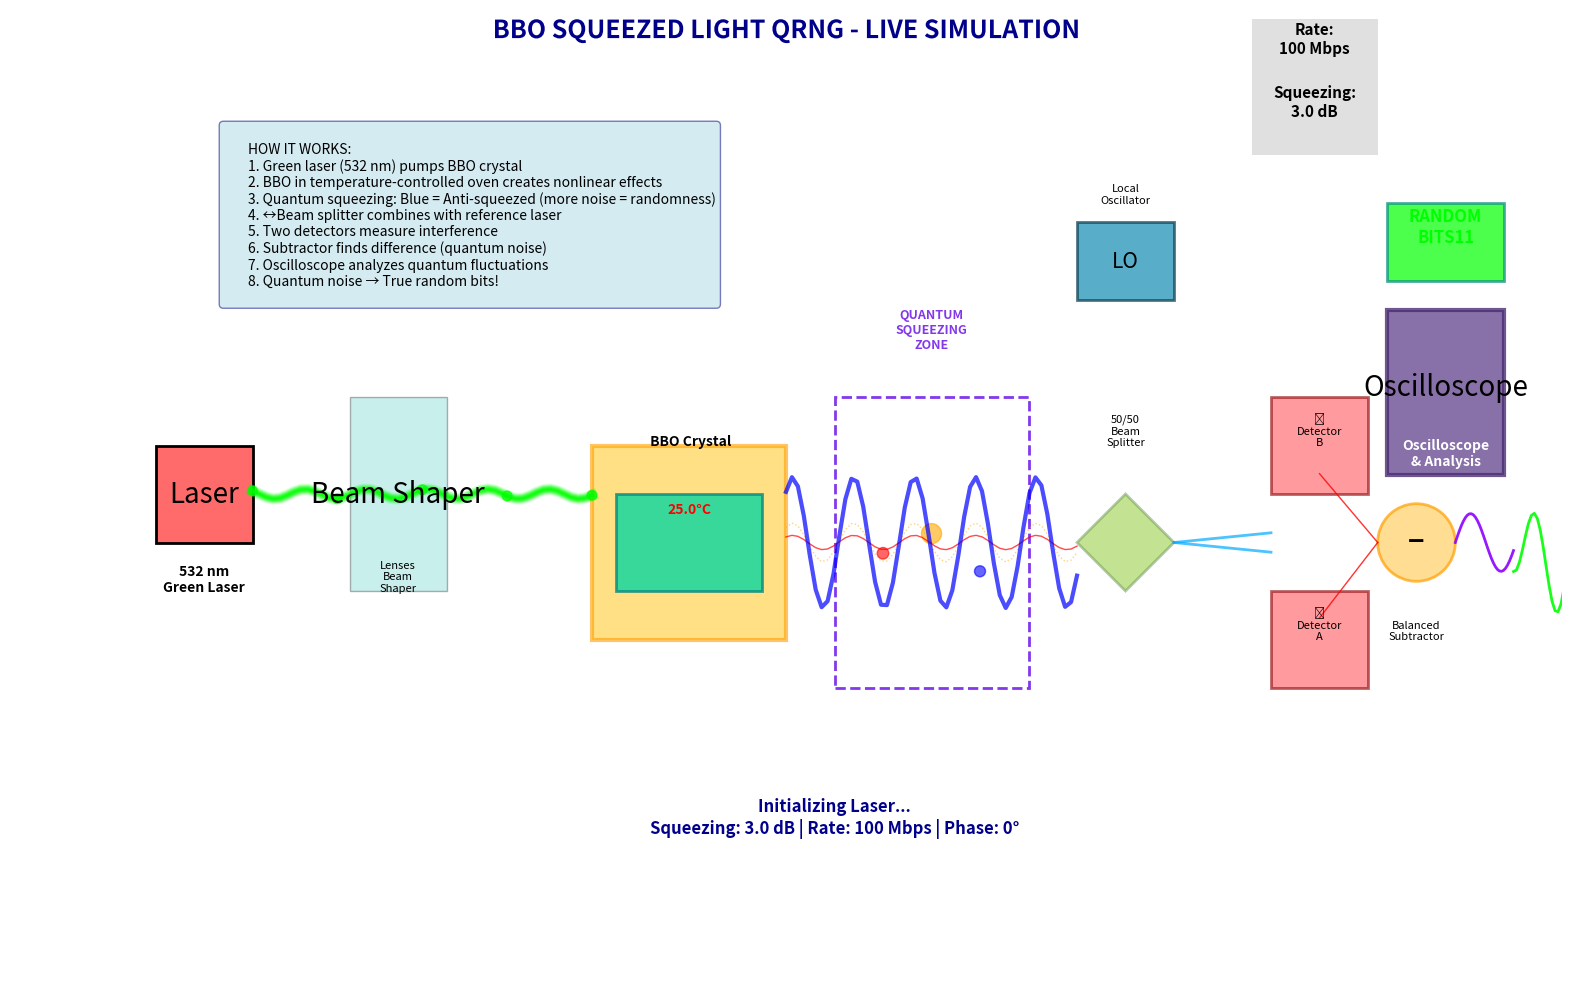

The script that saved this image:
"""
Interactive Animation of BBO Squeezed Light QRNG
"""
import numpy as np
import matplotlib.pyplot as plt
import matplotlib.animation as animation
from matplotlib.patches import Circle, Rectangle, Polygon, FancyArrowPatch
from matplotlib.collections import PatchCollection
import matplotlib.patheffects as path_effects

class QuantumAnimation:
    """animation of the complete QRNG process"""
    
    def __init__(self):
        self.fig, self.ax = plt.subplots(figsize=(16, 10))
        self.ax.set_xlim(-1, 15)
        self.ax.set_ylim(-1, 9)
        self.ax.set_aspect('equal')
        self.ax.axis('off')
        
        # Animation parameters
        self.frame = 0
        self.max_frames = 360
        
        # Store animation objects
        self.laser_beam = []
        self.squeezed_particles = []
        self.detector_signals = []
        
        # Initialize components
        self.setup_components()
        
    def setup_components(self):
        """Setup all optical components"""
        
        # Title (move up slightly)
        self.ax.text(7, 8.7, 'BBO SQUEEZED LIGHT QRNG - LIVE SIMULATION', 
                    fontsize=18, fontweight='bold', ha='center',
                    color='darkblue',
                    path_effects=[path_effects.withStroke(linewidth=3, 
                                                         foreground='white')])
        # Instructions box (move below title, left-aligned)
        explanation = """
        HOW IT WORKS:
        1. Green laser (532 nm) pumps BBO crystal
        2. BBO in temperature-controlled oven creates nonlinear effects
        3. Quantum squeezing: Blue = Anti-squeezed (more noise = randomness)
        4. ↔Beam splitter combines with reference laser
        5. Two detectors measure interference
        6. Subtractor finds difference (quantum noise)
        7. Oscilloscope analyzes quantum fluctuations
        8. Quantum noise → True random bits!
        """
        self.ax.text(1.2, 7.8, explanation, fontsize=10, 
                    ha='left', va='top',
                    bbox=dict(boxstyle='round', facecolor='lightblue', alpha=0.5, edgecolor='navy'))
        
        # 1. LASER SOURCE
        self.ax.add_patch(Rectangle((0.5, 3.5), 1, 1, 
                                   facecolor='#FF6B6B', edgecolor='black', 
                                   linewidth=2))
        self.ax.text(1, 4, 'Laser', fontsize=20, ha='center', va='center')
        self.ax.text(1, 3, '532 nm\nGreen Laser', fontsize=10, ha='center', 
                    fontweight='bold')
        
        # 2. BEAM SHAPER
        self.ax.add_patch(Rectangle((2.5, 3), 1, 2, 
                                   facecolor='#4ECDC4', alpha=0.3,
                                   edgecolor='black', linewidth=1))
        self.ax.text(3, 4, 'Beam Shaper', fontsize=20, ha='center', va='center')
        self.ax.text(3, 3, 'Lenses\nBeam\nShaper', fontsize=8, ha='center')
        
        # 3. BBO CRYSTAL (animated oven)
        self.oven = Rectangle((5, 2.5), 2, 2, 
                             facecolor='#FFD166', alpha=0.6,
                             edgecolor='#FF9E00', linewidth=3)
        self.ax.add_patch(self.oven)
        
        # BBO crystal inside
        self.crystal = Rectangle((5.25, 3), 1.5, 1, 
                                facecolor='#06D6A0', alpha=0.8,
                                edgecolor='#048A81', linewidth=2)
        self.ax.add_patch(self.crystal)
        
        # Temperature display
        self.temp_text = self.ax.text(6, 3.8, '25.0°C', fontsize=10, 
                                     ha='center', fontweight='bold',
                                     color='red')
        
        self.ax.text(6, 4.5, ' BBO Crystal', 
                    fontsize=10, ha='center', fontweight='bold')
        
        # 4. QUANTUM EFFECT ZONE
        self.quantum_zone = Rectangle((7.5, 2), 2, 3, 
                                      facecolor='none',
                                      edgecolor='#8338EC', linewidth=2,
                                      linestyle='--')
        self.ax.add_patch(self.quantum_zone)
        self.ax.text(8.5, 5.5, 'QUANTUM\nSQUEEZING\nZONE', 
                    fontsize=9, ha='center', fontweight='bold',
                    color='#8338EC')
        
        # 5. BEAM SPLITTER
        self.bs = Polygon([(10, 3.5), (10.5, 4), (11, 3.5), (10.5, 3)], 
                          facecolor='#8AC926', alpha=0.5,
                          edgecolor='#6A994E', linewidth=2)
        self.ax.add_patch(self.bs)
        self.ax.text(10.5, 4.5, '50/50\nBeam\nSplitter', 
                    fontsize=8, ha='center')
        
        # 6. LOCAL OSCILLATOR
        self.ax.add_patch(Rectangle((10, 6), 1, 0.8, 
                                   facecolor='#118AB2', alpha=0.7,
                                   edgecolor='#073B4C', linewidth=2))
        self.ax.text(10.5, 6.4, 'LO', fontsize=15, ha='center', va='center')
        self.ax.text(10.5, 7, 'Local\nOscillator', fontsize=8, ha='center')
        
        # 7. DETECTORS
        self.detA = Rectangle((12, 2), 1, 1, 
                             facecolor='#FF595E', alpha=0.6,
                             edgecolor='#8B0000', linewidth=2)
        self.detB = Rectangle((12, 4), 1, 1,
                             facecolor='#FF595E', alpha=0.6,
                             edgecolor='#8B0000', linewidth=2)
        self.ax.add_patch(self.detA)
        self.ax.add_patch(self.detB)
        
        self.ax.text(12.5, 2.5, '📊\nDetector\nA', fontsize=8, ha='center')
        self.ax.text(12.5, 4.5, '📊\nDetector\nB', fontsize=8, ha='center')
        
        # 8. SUBTRACTOR
        self.ax.add_patch(Circle((13.5, 3.5), 0.4, 
                                facecolor='#FFD166', alpha=0.7,
                                edgecolor='#FF9E00', linewidth=2))
        self.ax.text(13.5, 3.5, '−', fontsize=20, ha='center', va='center',
                    fontweight='bold')
        self.ax.text(13.5, 2.5, 'Balanced\nSubtractor', 
                    fontsize=8, ha='center')
        
        # 9. OSCILLOSCOPE (move left for visibility)
        self.ax.add_patch(Rectangle((13.2, 4.2), 1.2, 1.7, 
                                   facecolor='#6A4C93', alpha=0.8,
                                   edgecolor='#4A2C73', linewidth=3))
        self.ax.text(13.8, 5.1, 'Oscilloscope', fontsize=20, ha='center', va='center')
        self.ax.text(13.8, 4.3, 'Oscilloscope\n& Analysis', 
                    fontsize=10, ha='center', color='white', fontweight='bold')
        # 10. RANDOM NUMBER DISPLAY (move left)
        self.random_display = Rectangle((13.2, 6.2), 1.2, 0.8, 
                                       facecolor='#06D6A0', alpha=0.7,
                                       edgecolor='#048A81', linewidth=2)
        self.ax.add_patch(self.random_display)
        self.random_text = self.ax.text(13.8, 6.6, 'RANDOM\nBITS', 
                                       fontsize=12, ha='center',
                                       fontweight='bold', color='white')
        
        # Status text
        self.status_text = self.ax.text(7.5, 0.5, 'Initializing...', 
                                       fontsize=12, ha='center',
                                       fontweight='bold', color='darkblue')
        
        # Squeezing meter (move left)
        self.ax.add_patch(Rectangle((11.8, 7.5), 1.3, 0.8, 
                                   facecolor='lightgray', alpha=0.7, zorder=2))
        self.squeeze_text = self.ax.text(12.45, 7.9, 'Squeezing:\n0.0 dB', 
                                        fontsize=11, ha='center', fontweight='bold', zorder=3)
        # Rate display (move left)
        self.ax.add_patch(Rectangle((11.8, 8.3), 1.3, 0.6, 
                                   facecolor='lightgray', alpha=0.7, zorder=2))
        self.rate_text = self.ax.text(12.45, 8.55, 'Rate:\n0 Mbps', 
                                     fontsize=11, ha='center', fontweight='bold', zorder=3)
        
    def update_animation(self, frame):
        """Update animation frame"""
        self.frame = frame
        
        # Clear previous frame elements
        for patch in self.laser_beam:
            patch.remove()
        self.laser_beam = []
        
        for particle in self.squeezed_particles:
            particle.remove()
        self.squeezed_particles = []
        
        for signal in self.detector_signals:
            signal.remove()
        self.detector_signals = []
        
        # Calculate phase for animations
        phase = frame * 2 * np.pi / self.max_frames
        
        # 1. ANIMATE LASER BEAM
        # Green laser beam to BBO
        beam_width = 0.1
        beam_length = 4.5
        
        # Create wavy laser beam
        x_beam = np.linspace(1.5, 5, 50)
        y_beam = 4 + 0.05 * np.sin(10 * x_beam + phase * 10)
        
        # Draw beam with glow effect
        for i in range(10, 0, -1):
            beam = self.ax.plot(x_beam, y_beam, '-', 
                               color='#00FF00', 
                               alpha=0.05 * i,
                               linewidth=10 - i,
                               animated=True)[0]
            self.laser_beam.append(beam)
        
        # Add "photon particles" moving along beam
        if frame % 5 == 0:
            for t in np.linspace(0, 1, 5):
                x_part = 1.5 + t * 3.5
                y_part = 4 + 0.05 * np.sin(10 * x_part + phase * 10)
                particle = Circle((x_part, y_part), 0.05,
                                 color='#00FF00', alpha=0.7,
                                 animated=True)
                self.ax.add_patch(particle)
                self.laser_beam.append(particle)
        
        # 2. ANIMATE BBO CRYSTAL (heat effect)
        # Temperature fluctuation
        temp = 25 + 0.5 * np.sin(phase * 2)
        self.temp_text.set_text(f'{temp:.1f}°C')
        
        # Color change with temperature
        heat_intensity = 0.5 + 0.5 * np.sin(phase)
        self.oven.set_facecolor((1, 0.8, 0.2, 0.3 + 0.3 * heat_intensity))
        
        # 3. ANIMATE SQUEEZING PROCESS
        # Squeezed light coming out of BBO (7-8)
        squeeze_amp = 3.0  # dB squeezing
        x_squeeze = np.linspace(7, 10, 50)
        
        # Normal quantum noise (dotted)
        y_normal = 3.5 + 0.2 * np.sin(10 * x_squeeze + phase * 5)
        normal_beam = self.ax.plot(x_squeeze, y_normal, ':', 
                                  color='#FFA500', alpha=0.5,
                                  linewidth=1, animated=True)[0]
        self.squeezed_particles.append(normal_beam)
        
        # Squeezed quadrature (thin)
        y_squeezed = 3.5 + 0.1 * np.exp(-squeeze_amp/10) * np.sin(10 * x_squeeze + phase * 5)
        squeezed_beam = self.ax.plot(x_squeeze, y_squeezed, '-', 
                                    color='#FF0000', alpha=0.7,
                                    linewidth=1, animated=True)[0]
        self.squeezed_particles.append(squeezed_beam)
        
        # Anti-squeezed quadrature (thick - our randomness source!)
        y_antisqueeze = 3.5 + 0.5 * np.exp(squeeze_amp/10) * np.sin(10 * x_squeeze + phase * 5)
        antisqueeze_beam = self.ax.plot(x_squeeze, y_antisqueeze, '-', 
                                       color='#0000FF', alpha=0.7,
                                       linewidth=3, animated=True)[0]
        self.squeezed_particles.append(antisqueeze_beam)
        
        # Show quantum particles being "squeezed"
        if frame % 3 == 0:
            # Create quantum fluctuation particles
            for i in range(3):
                x_part = 8 + i * 0.5
                y_part = 3.5 + 0.3 * np.random.randn()
                size = 0.03 + 0.07 * np.abs(np.random.randn())
                
                # Color based on quadrature
                if i == 0:
                    color = '#FF0000'  # Squeezed
                    size *= 0.5
                elif i == 1:
                    color = '#FFA500'  # Normal
                else:
                    color = '#0000FF'  # Anti-squeezed
                    size *= 1.5
                
                particle = Circle((x_part, y_part), size,
                                 color=color, alpha=0.6,
                                 animated=True)
                self.ax.add_patch(particle)
                self.squeezed_particles.append(particle)
        
        # 4. ANIMATE BEAM SPLITTER INTERACTION
        # Split beams to detectors
        x_split_A = np.linspace(11, 12, 20)
        y_split_A = 3.5 - 0.01 * (x_split_A - 11) * 10
        
        x_split_B = np.linspace(11, 12, 20)
        y_split_B = 3.5 + 0.01 * (x_split_B - 11) * 10
        
        split_A = self.ax.plot(x_split_A, y_split_A, '-', 
                              color='#00AAFF', alpha=0.7,
                              linewidth=2, animated=True)[0]
        split_B = self.ax.plot(x_split_B, y_split_B, '-', 
                              color='#00AAFF', alpha=0.7,
                              linewidth=2, animated=True)[0]
        self.squeezed_particles.extend([split_A, split_B])
        
        # 5. ANIMATE DETECTOR SIGNALS
        # Create oscillating signals from detectors
        time = np.linspace(12.5, 13.5, 50)
        
        # Detector A signal (sine wave with quantum noise)
        signal_A = 2.5 + 0.3 * np.sin(20 * phase + np.pi/2)
        signal_A += 0.1 * np.random.randn()  # Quantum noise
        
        # Detector B signal (anti-phase)
        signal_B = 4.5 + 0.3 * np.sin(20 * phase - np.pi/2)
        signal_B += 0.1 * np.random.randn()  # Quantum noise
        
        # Draw signal lines
        detector_line_A = self.ax.plot([12.5, 13.1], [signal_A, 3.5], '-',
                                      color='#FF0000', alpha=0.8,
                                      linewidth=1, animated=True)[0]
        detector_line_B = self.ax.plot([12.5, 13.1], [signal_B, 3.5], '-',
                                      color='#FF0000', alpha=0.8,
                                      linewidth=1, animated=True)[0]
        self.detector_signals.extend([detector_line_A, detector_line_B])
        
        # 6. ANIMATE SUBTRACTOR OUTPUT
        # Difference signal
        diff_signal = signal_B - signal_A
        x_output = np.linspace(13.9, 14.5, 30)
        y_output = 3.5 + 0.2 * diff_signal * np.sin(10 * (x_output - 13.9))
        
        output_signal = self.ax.plot(x_output, y_output, '-',
                                    color='#8B00FF', alpha=0.9,
                                    linewidth=2, animated=True)[0]
        self.detector_signals.append(output_signal)
        
        # 7. ANIMATE OSCILLOSCOPE TRACE
        # Create scope trace
        scope_x = np.linspace(14.5, 16, 50)
        scope_y = 3.5 + 0.5 * np.sin(20 * scope_x/1.5 + phase * 10)
        scope_y += 0.2 * diff_signal * np.sin(10 * scope_x/1.5)
        
        scope_trace = self.ax.plot(scope_x, scope_y, '-',
                                  color='#00FF00', alpha=0.9,
                                  linewidth=2, animated=True)[0]
        self.detector_signals.append(scope_trace)
        
        # 8. ANIMATE RANDOM BITS GENERATION
        # Generate random bits based on signal
        if frame % 10 == 0:
            random_bit = '1' if np.random.rand() > 0.5 else '0'
            bit_color = '#00FF00' if random_bit == '1' else '#FF0000'
            
            # Update random bits display
            current_text = self.random_text.get_text()
            if len(current_text.split('\n')[-1]) < 20:
                new_text = current_text + random_bit
            else:
                new_text = 'RANDOM\nBITS\n' + random_bit
            
            self.random_text.set_text(new_text)
            self.random_text.set_color(bit_color)
            
            # Flash the display
            self.random_display.set_facecolor(bit_color + '80')
        
        # 9. UPDATE STATUS
        progress = frame / self.max_frames
        stages = [
            "Initializing Laser...",
            "Pumping BBO Crystal...",
            "Generating Squeezed Light...",
            "Squeezing in Progress...",
            "Measuring Quadratures...",
            "Balanced Detection...",
            "Quantum Noise Analysis...",
            "Generating Random Bits..."
        ]
        
        stage_idx = int(progress * len(stages))
        status = stages[min(stage_idx, len(stages)-1)]
        
        # Add technical details
        squeezing_level = 3.0 + 1.0 * np.sin(phase)
        rate = 100 + 50 * np.abs(np.sin(phase * 2))
        
        self.status_text.set_text(
            f"{status}\n"
            f"Squeezing: {squeezing_level:.1f} dB | "
            f"Rate: {rate:.0f} Mbps | "
            f"Phase: {np.degrees(phase):.0f}°"
        )
        
        # Update meters
        self.squeeze_text.set_text(f'Squeezing:\n{squeezing_level:.1f} dB')
        self.rate_text.set_text(f'Rate:\n{rate:.0f} Mbps')
        
        return self.laser_beam + self.squeezed_particles + self.detector_signals + \
               [self.oven, self.crystal, self.temp_text, self.status_text,
                self.squeeze_text, self.rate_text, self.random_text, self.random_display]
    
    def run_animation(self):
        """Run the complete animation"""
        print("🎬 Starting Quantum Animation...")
        print("Green beam → BBO crystal → Blue squeezed light → Detectors → Random bits!")
        
        # Create animation
        anim = animation.FuncAnimation(
            self.fig, 
            self.update_animation,
            frames=self.max_frames,
            interval=50,  # 20 fps
            blit=True,
            repeat=True
        )
        
        plt.tight_layout()
        plt.show()
        
        # Save animation
        try:
            print("💾 Saving animation... (This may take a minute)")
            anim.save('quantum_animation.mp4', fps=20, 
                     extra_args=['-vcodec', 'libx264'],
                     dpi=150)
            print("✅ Animation saved as 'quantum_animation.mp4'")
        except:
            print("⚠️ Could not save video. Showing live animation instead.")
        
        return anim

# Run the animation
if __name__ == "__main__":
    animator = QuantumAnimation()
    anim = animator.run_animation()